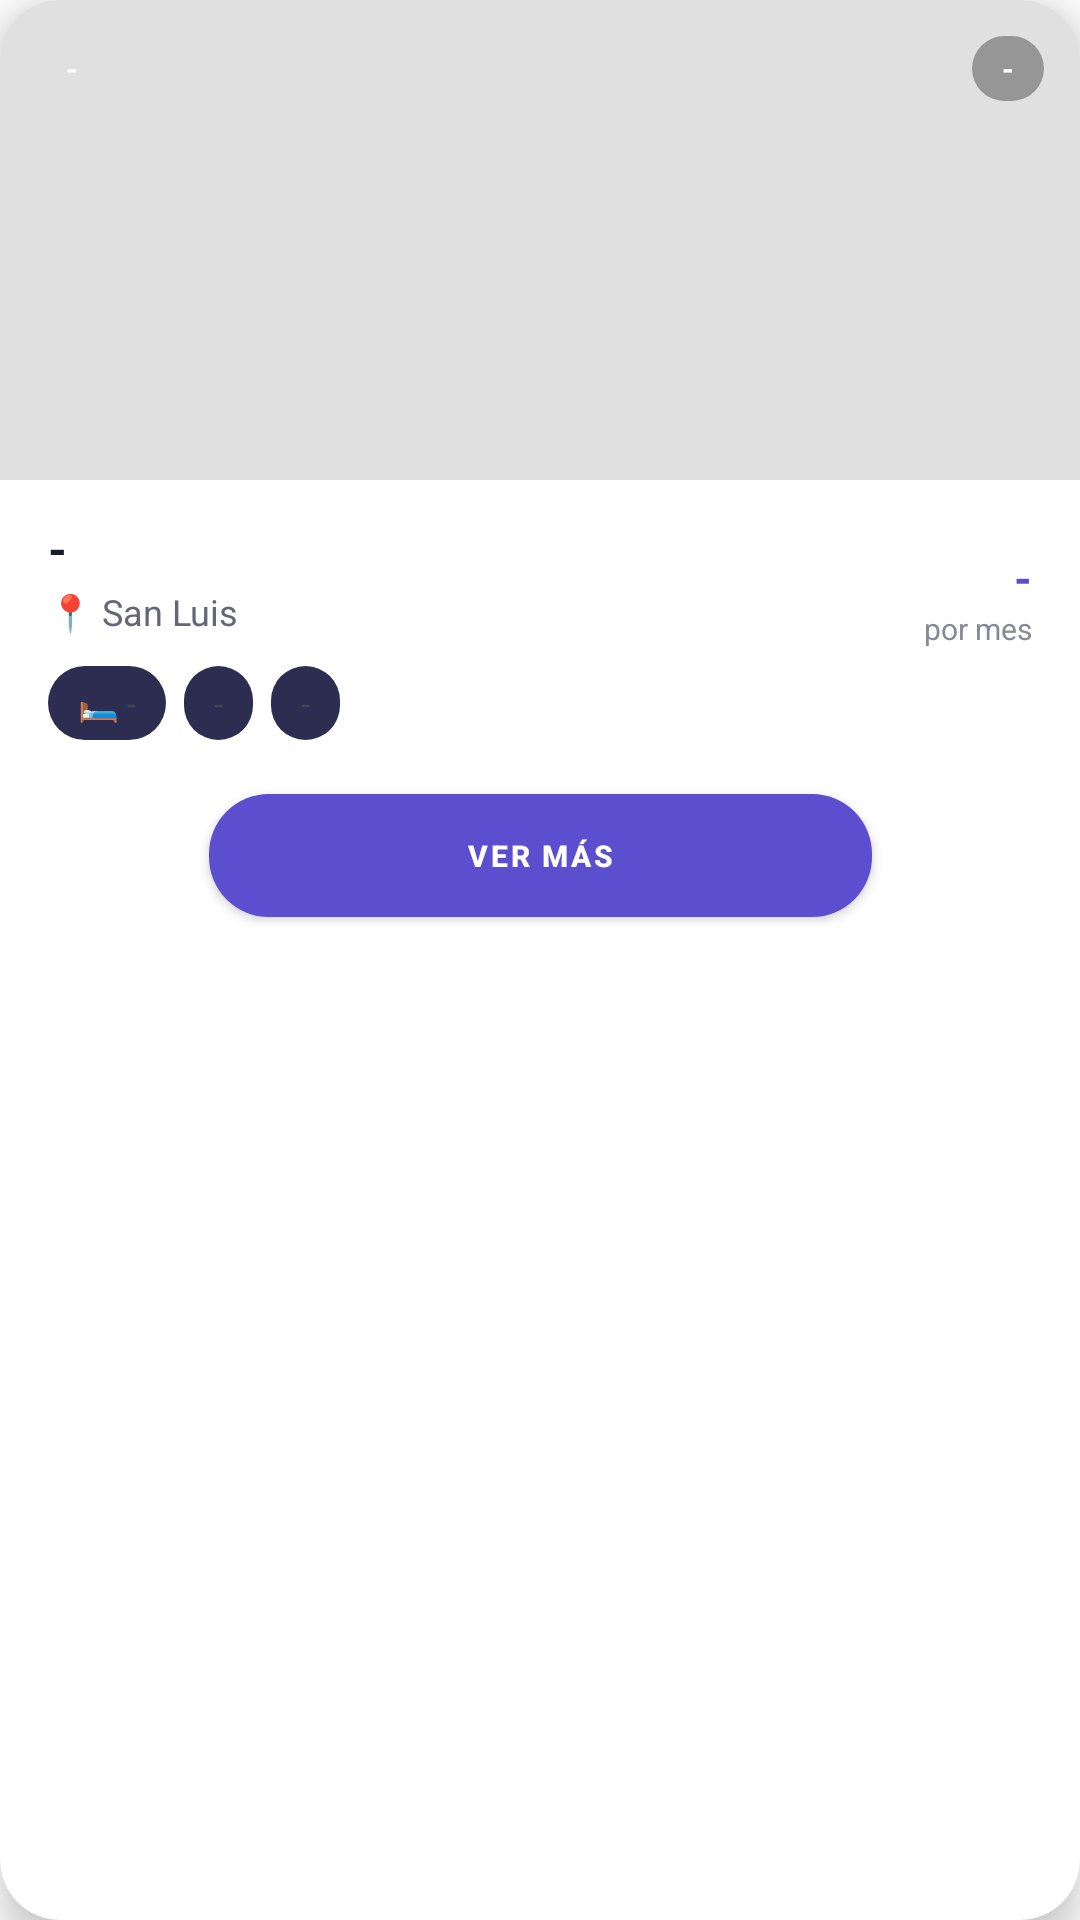

Produce the Android XML layout that renders to this screen, including the resource entries it uses.
<!-- AndroidManifest.xml: application theme Theme.Inmobiliaria -->
<!-- res/layout/card_inmueble.xml -->
<?xml version="1.0" encoding="utf-8"?>
<androidx.cardview.widget.CardView
    xmlns:android="http://schemas.android.com/apk/res/android"
    xmlns:app="http://schemas.android.com/apk/res-auto"
    xmlns:tools="http://schemas.android.com/tools"
    android:id="@+id/cvEjemplo"
    android:layout_width="match_parent"
    android:layout_height="wrap_content"
    android:layout_margin="12dp"
    app:cardBackgroundColor="#FFFFFF"
    app:cardCornerRadius="20dp"
    app:cardElevation="8dp">

        <androidx.constraintlayout.widget.ConstraintLayout
            android:layout_width="match_parent"
            android:layout_height="wrap_content">

                <ImageView
                    android:id="@+id/ivFondo"
                    android:layout_width="0dp"
                    android:layout_height="160dp"
                    android:scaleType="centerCrop"
                    android:background="#E0E0E0"
                    app:layout_constraintEnd_toEndOf="parent"
                    app:layout_constraintStart_toStartOf="parent"
                    app:layout_constraintTop_toTopOf="parent"
                    tools:srcCompat="@tools:sample/backgrounds/scenic" />

                <TextView
                    android:id="@+id/tvEstado"
                    android:layout_width="wrap_content"
                    android:layout_height="wrap_content"
                    android:layout_marginStart="12dp"
                    android:layout_marginTop="12dp"
                    android:background="@drawable/badge_disponible"
                    android:paddingHorizontal="10dp"
                    android:paddingVertical="4dp"
                    android:text="-"
                    android:textColor="#FFFFFF"
                    android:textSize="10sp"
                    android:textStyle="bold"
                    app:layout_constraintStart_toStartOf="parent"
                    app:layout_constraintTop_toTopOf="parent" />

                <TextView
                    android:id="@+id/tvContrato"
                    android:layout_width="wrap_content"
                    android:layout_height="wrap_content"
                    android:layout_marginTop="12dp"
                    android:layout_marginEnd="12dp"
                    android:background="@drawable/badge_id"
                    android:paddingHorizontal="10dp"
                    android:paddingVertical="4dp"
                    android:text="-"
                    android:textColor="#FFFFFF"
                    android:textSize="10sp"
                    android:textStyle="bold"
                    android:visibility="visible"
                    app:layout_constraintEnd_toEndOf="parent"
                    app:layout_constraintTop_toTopOf="parent" />

                <androidx.constraintlayout.widget.ConstraintLayout
                    android:id="@+id/clInfoInferior"
                    android:layout_width="0dp"
                    android:layout_height="wrap_content"
                    android:background="#FFFFFF"
                    android:paddingHorizontal="16dp"
                    android:paddingTop="12dp"
                    android:paddingBottom="14dp"
                    app:layout_constraintEnd_toEndOf="parent"
                    app:layout_constraintStart_toStartOf="parent"
                    app:layout_constraintTop_toBottomOf="@+id/ivFondo">

                        <TextView
                            android:id="@+id/tvDireccion"
                            android:layout_width="0dp"
                            android:layout_height="wrap_content"
                            android:text="-"
                            android:textColor="#1A1A2E"
                            android:textSize="16sp"
                            android:textStyle="bold"
                            app:layout_constraintEnd_toStartOf="@+id/clPrecio"
                            app:layout_constraintStart_toStartOf="parent"
                            app:layout_constraintTop_toTopOf="parent" />

                        <androidx.constraintlayout.widget.ConstraintLayout
                            android:id="@+id/clPrecio"
                            android:layout_width="wrap_content"
                            android:layout_height="wrap_content"
                            app:layout_constraintBottom_toBottomOf="@+id/tvUbicacion"
                            app:layout_constraintEnd_toEndOf="parent"
                            app:layout_constraintTop_toTopOf="parent">

                                <TextView
                                    android:id="@+id/tvValor"
                                    android:layout_width="wrap_content"
                                    android:layout_height="wrap_content"
                                    android:text="-"
                                    android:textColor="#5B4FCF"
                                    android:textSize="15sp"
                                    android:textStyle="bold"
                                    app:layout_constraintBottom_toBottomOf="parent"
                                    app:layout_constraintEnd_toEndOf="parent"
                                    app:layout_constraintTop_toTopOf="parent" />

                                <TextView
                                    android:id="@+id/tvPorMes"
                                    android:layout_width="wrap_content"
                                    android:layout_height="wrap_content"
                                    android:text="por mes"
                                    android:textColor="#888899"
                                    android:textSize="10sp"
                                    app:layout_constraintEnd_toEndOf="parent"
                                    app:layout_constraintTop_toBottomOf="@+id/tvValor" />

                        </androidx.constraintlayout.widget.ConstraintLayout>

                        <TextView
                            android:id="@+id/tvUbicacion"
                            android:layout_width="0dp"
                            android:layout_height="wrap_content"
                            android:layout_marginTop="2dp"
                            android:drawablePadding="4dp"
                            android:text="📍 San Luis"
                            android:textColor="#666677"
                            android:textSize="12sp"
                            app:layout_constraintEnd_toStartOf="@+id/clPrecio"
                            app:layout_constraintStart_toStartOf="parent"
                            app:layout_constraintTop_toBottomOf="@+id/tvDireccion" />

                        <LinearLayout
                            android:id="@+id/llTags"
                            android:layout_width="wrap_content"
                            android:layout_height="wrap_content"
                            android:layout_marginTop="10dp"
                            android:orientation="horizontal"
                            android:gravity="center_vertical"
                            app:layout_constraintStart_toStartOf="parent"
                            app:layout_constraintTop_toBottomOf="@+id/tvUbicacion">

                                <TextView
                                    android:id="@+id/tvAmbientes"
                                    android:layout_width="wrap_content"
                                    android:layout_height="wrap_content"
                                    android:layout_marginEnd="6dp"
                                    android:background="@drawable/badge_tag"
                                    android:paddingHorizontal="10dp"
                                    android:paddingVertical="5dp"
                                    android:text="🛏 -"
                                    android:textColor="#444455"
                                    android:textSize="11sp" />

                                <TextView
                                    android:id="@+id/tvTipo"
                                    android:layout_width="wrap_content"
                                    android:layout_height="wrap_content"
                                    android:layout_marginEnd="6dp"
                                    android:background="@drawable/badge_tag"
                                    android:paddingHorizontal="10dp"
                                    android:paddingVertical="5dp"
                                    android:text="-"
                                    android:textColor="#444455"
                                    android:textSize="11sp" />

                                <TextView
                                    android:id="@+id/tvUso"
                                    android:layout_width="wrap_content"
                                    android:layout_height="wrap_content"
                                    android:background="@drawable/badge_tag"
                                    android:paddingHorizontal="10dp"
                                    android:paddingVertical="5dp"
                                    android:text="-"
                                    android:textColor="#444455"
                                    android:textSize="11sp" />

                        </LinearLayout>

                        <com.google.android.material.button.MaterialButton
                            android:id="@+id/btnVerMas"
                            android:layout_width="221dp"
                            android:layout_height="53dp"
                            android:layout_marginTop="12dp"
                            android:paddingVertical="10dp"
                            android:text="Ver más"
                            android:textColor="#FFFFFF"
                            android:textSize="10sp"
                            android:textStyle="bold"
                            app:backgroundTint="#5B4FCF"
                            app:cornerRadius="20dp"
                            app:layout_constraintEnd_toEndOf="parent"
                            app:layout_constraintStart_toStartOf="parent"
                            app:layout_constraintTop_toBottomOf="@+id/llTags" />

                </androidx.constraintlayout.widget.ConstraintLayout>

        </androidx.constraintlayout.widget.ConstraintLayout>

</androidx.cardview.widget.CardView>
<!-- resources referenced by this layout -->
<resources>
  <!-- drawable badge_id (drawable) -->
  <shape xmlns:android="http://schemas.android.com/apk/res/android"
      android:shape="rectangle">
      <solid android:color="#55000000" />
      <corners android:radius="20dp" />
  </shape>
  <!-- drawable badge_tag (drawable) -->
  <?xml version="1.0" encoding="utf-8"?>
  <shape xmlns:android="http://schemas.android.com/apk/res/android"
      android:shape="rectangle">
      <solid android:color="#2C2D50" />
      <corners android:radius="20dp" />
  </shape>
  <style name="Theme.Inmobiliaria" parent="Theme.MaterialComponents.Light">
          
          <item name="colorPrimary">@color/primary</item>
          <item name="colorPrimaryVariant">@color/secondary</item>
          <item name="colorOnPrimary">@color/background</item>
          
          <item name="colorSecondary">@color/primary</item>
          <item name="colorSecondaryVariant">@color/secondary</item>
          <item name="colorOnSecondary">@color/gray</item>
          
          <item name="android:statusBarColor">@color/background</item>
          
          <item name="android:windowLightStatusBar">true</item>
      </style>
  <color name="primary">#FF6750A4</color>
  <color name="secondary">#FF8573B6</color>
  <color name="background">#FFFEF7FF</color>
  <color name="gray">#FF404040</color>
</resources>
